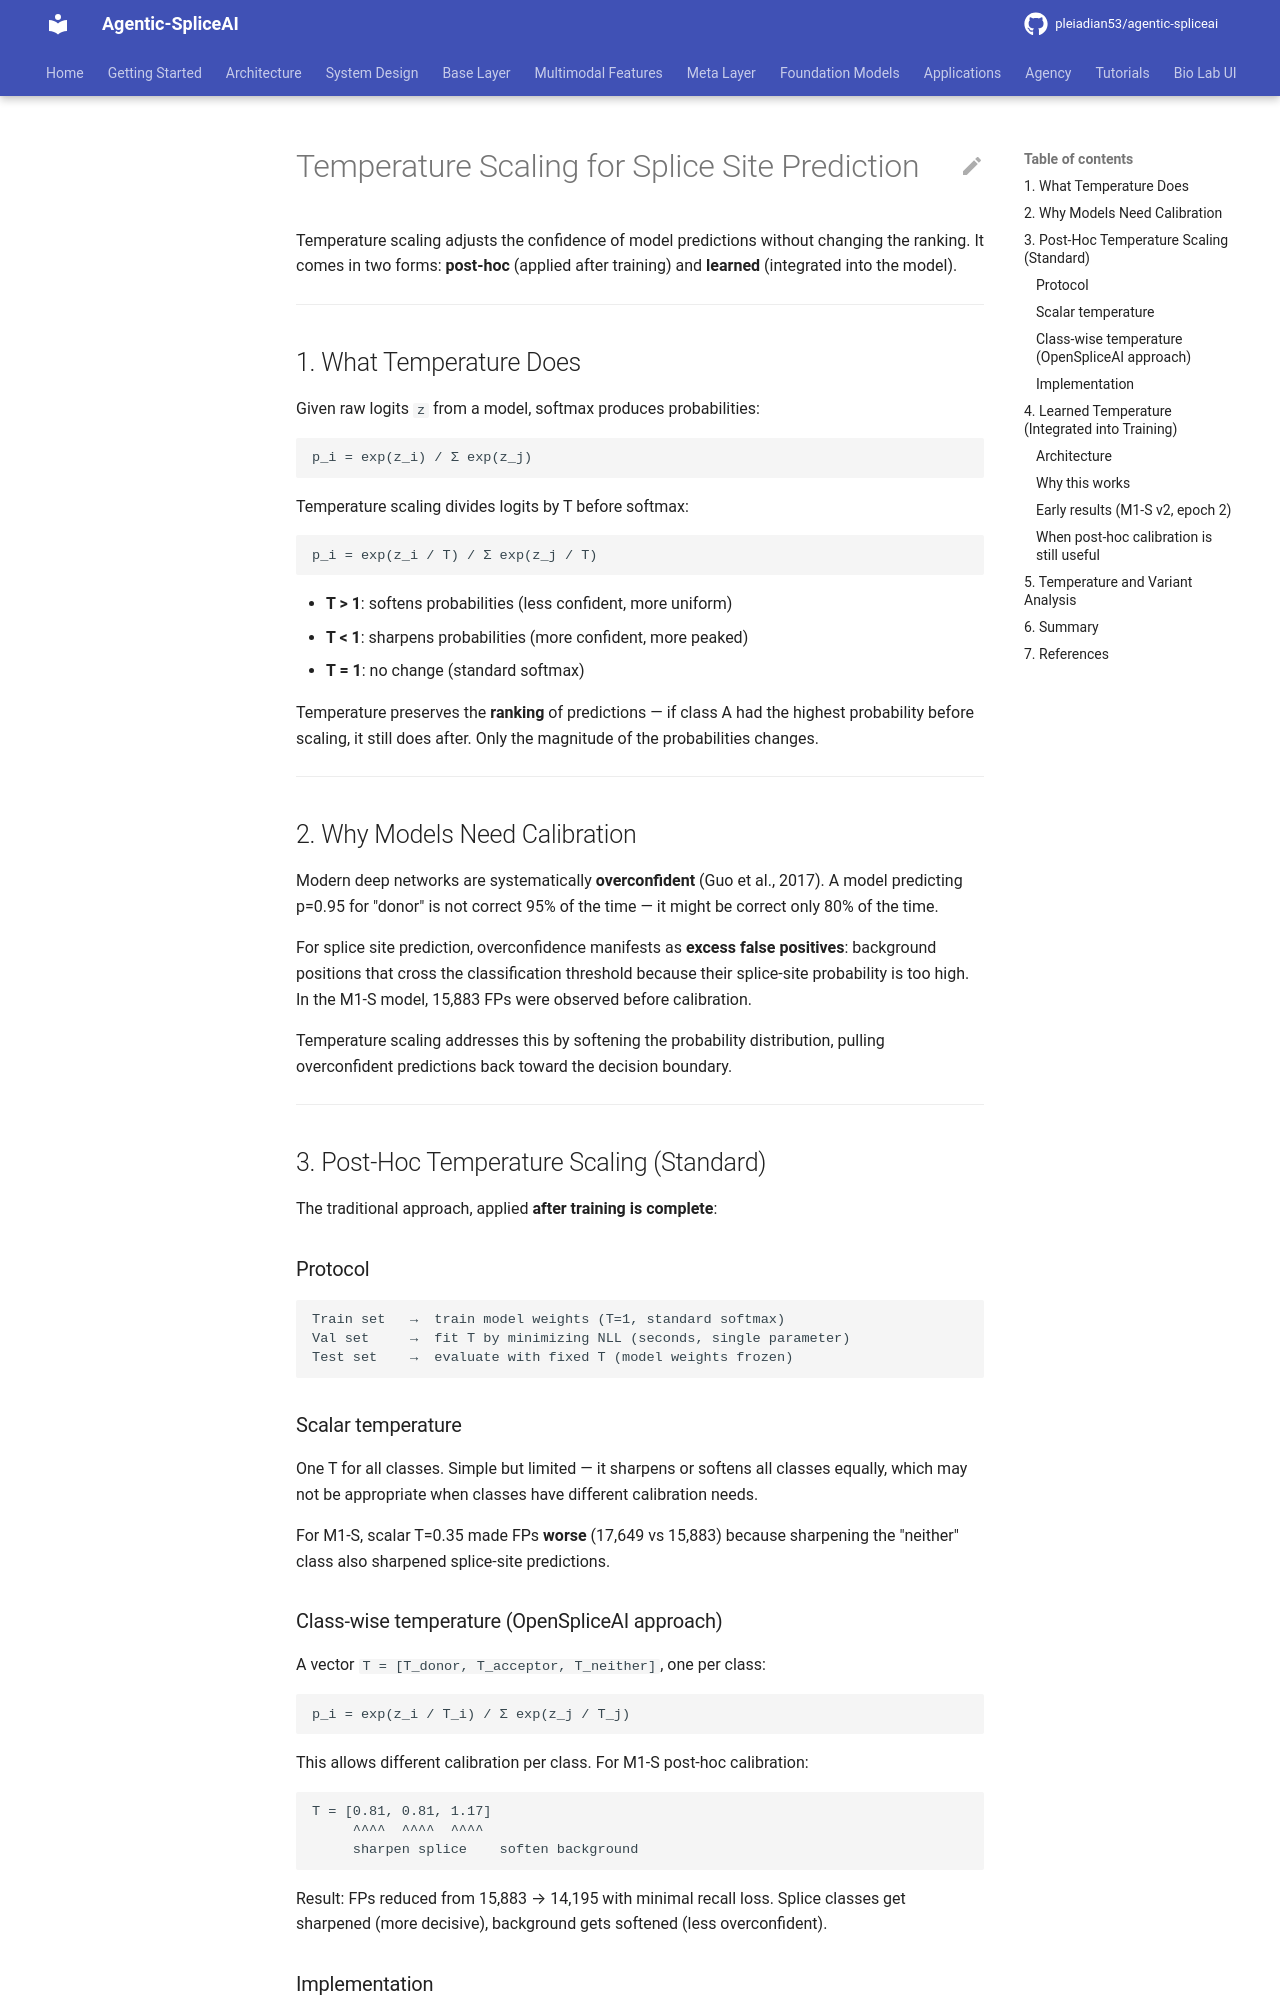

repository: pleiadian53/agentic-spliceai · page: ml_engineering/probability_calibration/temperature_scaling/index.html · generator: mkdocs

# Temperature Scaling for Splice Site Prediction

Temperature scaling adjusts the confidence of model predictions without
changing the ranking.  It comes in two forms: **post-hoc** (applied
after training) and **learned** (integrated into the model).

---

## 1. What Temperature Does

Given raw logits `z` from a model, softmax produces probabilities:

```
p_i = exp(z_i) / Σ exp(z_j)
```

Temperature scaling divides logits by T before softmax:

```
p_i = exp(z_i / T) / Σ exp(z_j / T)
```

- **T > 1**: softens probabilities (less confident, more uniform)
- **T < 1**: sharpens probabilities (more confident, more peaked)
- **T = 1**: no change (standard softmax)

Temperature preserves the **ranking** of predictions — if class A had the
highest probability before scaling, it still does after.  Only the
magnitude of the probabilities changes.

---

## 2. Why Models Need Calibration

Modern deep networks are systematically **overconfident** (Guo et al.,
2017).  A model predicting p=0.95 for "donor" is not correct 95% of
the time — it might be correct only 80% of the time.

For splice site prediction, overconfidence manifests as **excess false
positives**: background positions that cross the classification threshold
because their splice-site probability is too high.  In the M1-S model,
15,883 FPs were observed before calibration.

Temperature scaling addresses this by softening the probability
distribution, pulling overconfident predictions back toward the
decision boundary.

---

## 3. Post-Hoc Temperature Scaling (Standard)

The traditional approach, applied **after training is complete**:

### Protocol

```
Train set   →  train model weights (T=1, standard softmax)
Val set     →  fit T by minimizing NLL (seconds, single parameter)
Test set    →  evaluate with fixed T (model weights frozen)
```

### Scalar temperature

One T for all classes.  Simple but limited — it sharpens or softens
all classes equally, which may not be appropriate when classes have
different calibration needs.

For M1-S, scalar T=0.35 made FPs **worse** (17,649 vs 15,883) because
sharpening the "neither" class also sharpened splice-site predictions.

### Class-wise temperature (OpenSpliceAI approach)

A vector `T = [T_donor, T_acceptor, T_neither]`, one per class:

```
p_i = exp(z_i / T_i) / Σ exp(z_j / T_j)
```

This allows different calibration per class.  For M1-S post-hoc
calibration:

```
T = [0.81, 0.81, 1.17]
     ^^^^  ^^^^  ^^^^
     sharpen splice    soften background
```

Result: FPs reduced from 15,883 → 14,195 with minimal recall loss.
Splice classes get sharpened (more decisive), background gets softened
(less overconfident).
